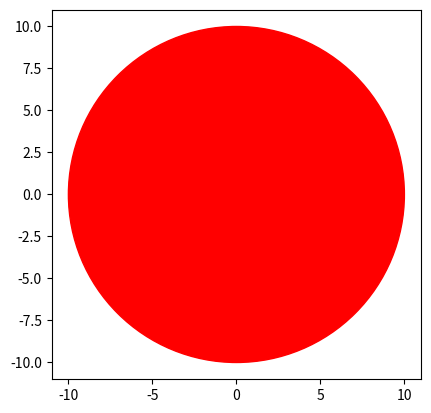

Reproduce this figure in Python.
import matplotlib.pyplot as plt

class Circle:
    def __init__(self, radius=3, color='red'):
        self.radius = radius
        self.color = color

    def add_radius(self, r):
        self.radius += r
        return self.radius

    def drawCircle(self):
        circle = plt.Circle((0, 0), self.radius, color=self.color)
        ax = plt.gca()
        ax.add_patch(circle)
        plt.axis('scaled')
        plt.show()

RedCircle = Circle(10, "red")
print(RedCircle.color)
print(RedCircle.radius)
RedCircle.drawCircle()

#LAB
class Car(object):
    def __init__(self,make,model,color):
        self.make=make;
        self.model=model;
        self.color=color;
        self.owner_number=0
    def car_info(self):
        print("make: ",self.make)
        print("model:", self.model)
        print("color:",self.color)
        print("number of owners:",self.owner_number)
    def sell(self):
        self.owner_number=self.owner_number+1
my_car=Car("Audi","RS7","black")
print(my_car.make)
print(my_car.model)
print(my_car.color)

my_car.car_info()

for i in range(2):
    my_car.sell()

my_car.car_info()